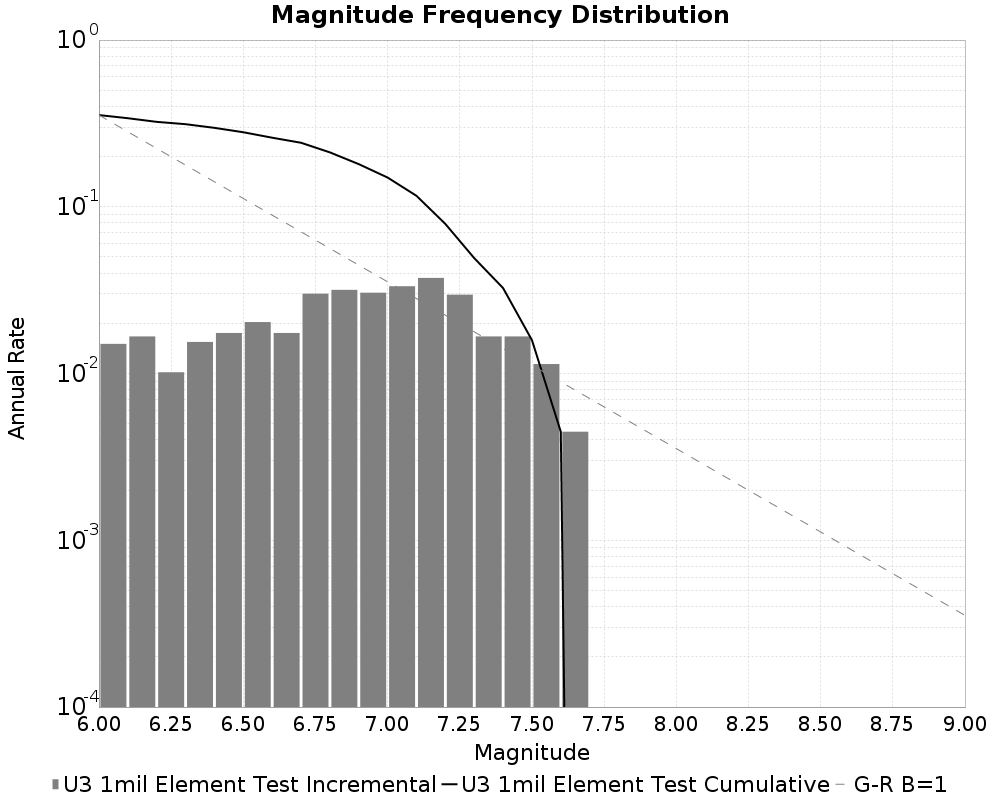

The table this chart was drawn from, first rows:
Magnitude, Incremental Rate (1/yr), Cumulative Rate (1/yr)
6.0, 0.01506, 0.3549
6.1, 0.01669, 0.3399
6.2, 0.01018, 0.3232
6.3, 0.01547, 0.313
6.4, 0.0175, 0.2975
6.5, 0.02035, 0.28
6.6, 0.0175, 0.2597
6.7, 0.03012, 0.2422
6.8, 0.03175, 0.2121
6.9, 0.03053, 0.1803
7.0, 0.03338, 0.1498
7.1, 0.03745, 0.1164
7.2, 0.02971, 0.07896
7.3, 0.01669, 0.04925
7.4, 0.01669, 0.03256
7.5, 0.0114, 0.01587
7.6, 0.004477, 0.004477
7.7, 0.0, 0.0
7.8, 0.0, 0.0
7.9, 0.0, 0.0
8.0, 0.0, 0.0
8.1, 0.0, 0.0
8.2, 0.0, 0.0
8.3, 0.0, 0.0
8.4, 0.0, 0.0
8.5, 0.0, 0.0
8.6, 0.0, 0.0
8.7, 0.0, 0.0
8.8, 0.0, 0.0
8.9, 0.0, 0.0
